Run: headless pygame with SDL's dummy video driver; simulated clock (each Clock.tick advances the game by its frame time, no real sleeping); random seed 0; keys injected as events and as key.get_pressed() state; no mouse input.
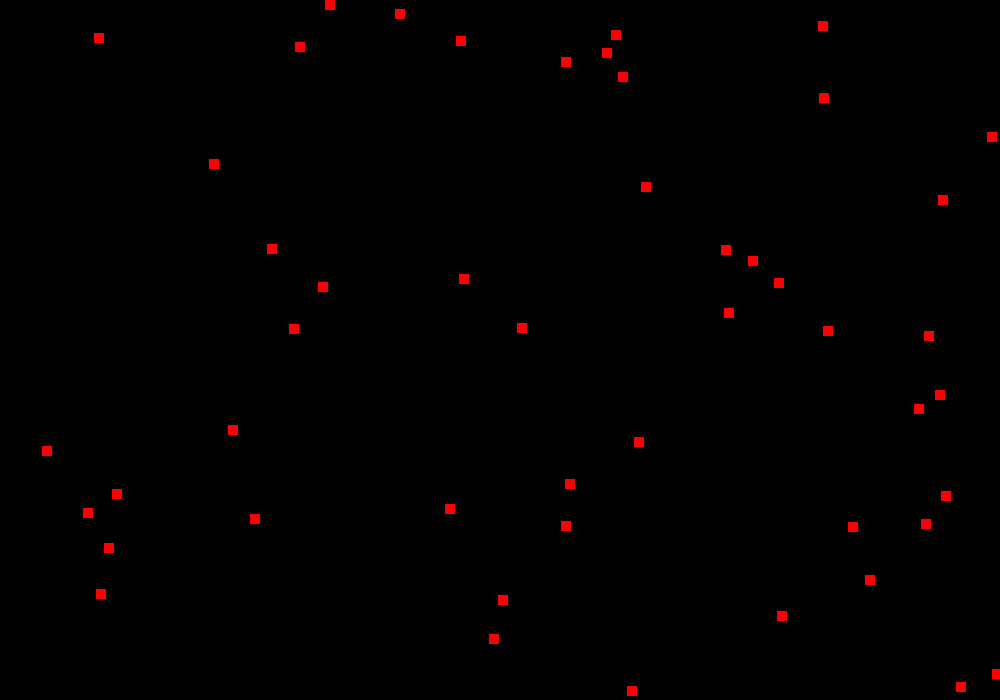
Frame 1 of 4 · flips 1–60 · no input
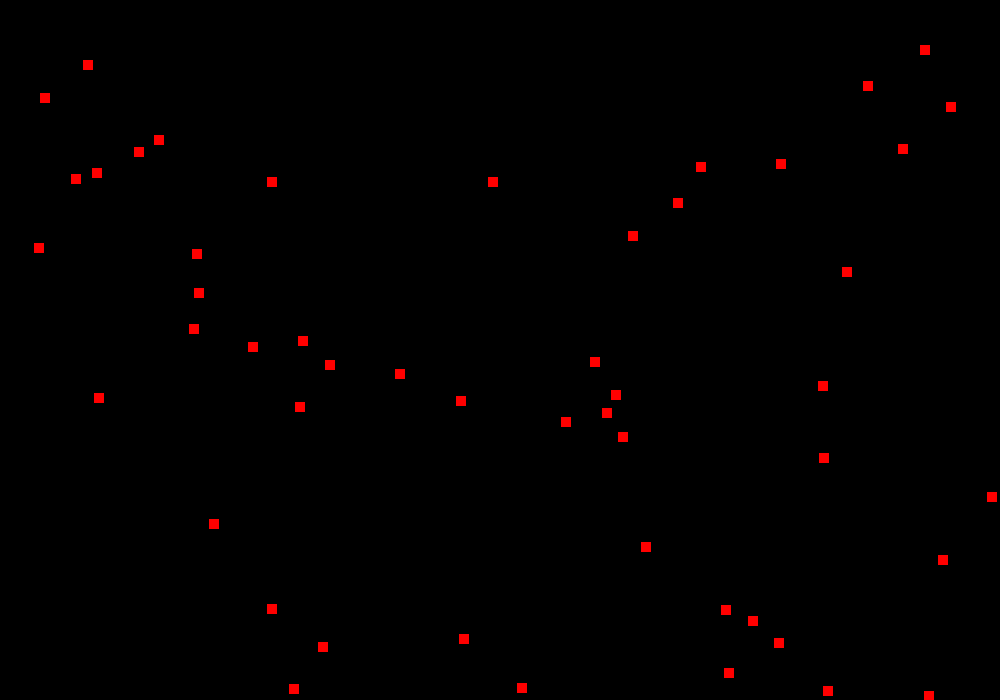
Frame 2 of 4 · flips 61–180 · tapped SPACE, RETURN · held RIGHT (→), D
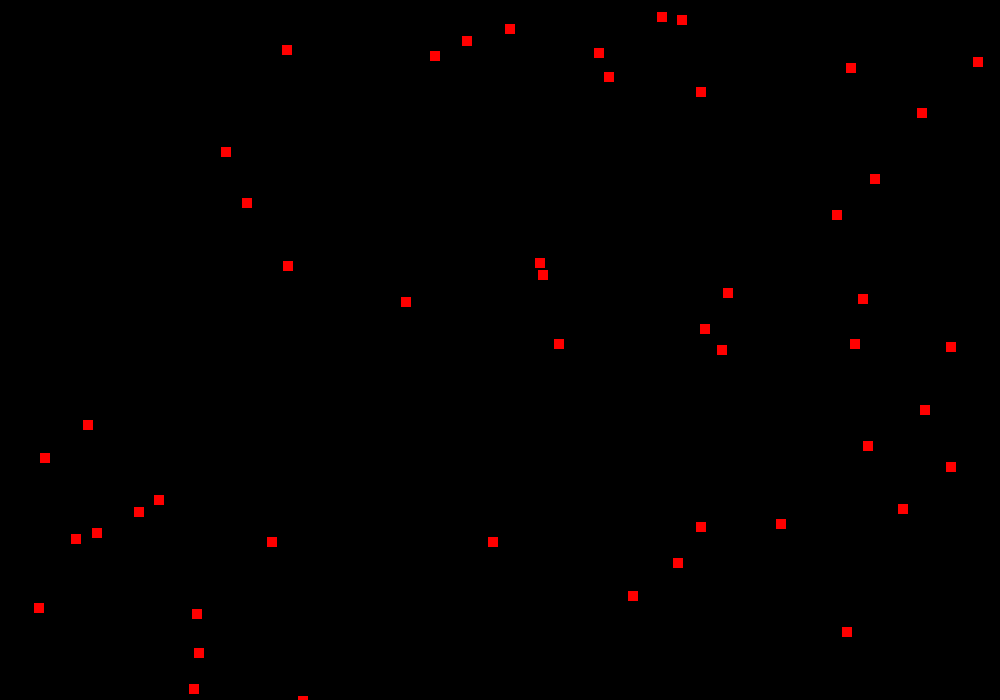
Frame 3 of 4 · flips 181–300 · held DOWN (↓), S
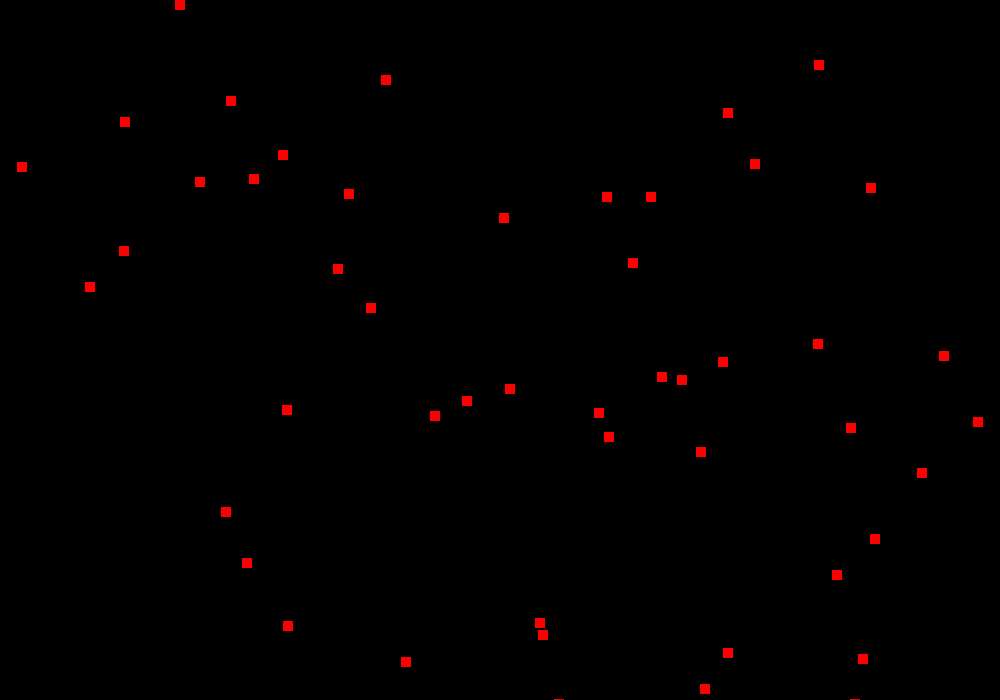
Frame 4 of 4 · flips 301–420 · held LEFT (←), A, UP (↑), W

The pygame program that drew these frames:

import pygame
import random

# Define some colors
BLACK = 0x000000
WHITE = 0xFFFFFF
RED = (255, 0, 0)
GREEN = (0, 255, 0)

class Invader: # --- This is a record
    def __init__(self,inv_x, inv_y, inv_vel, inv_size) -> None:
        self.x = inv_x
        self.y = inv_y
        self.vel = inv_vel
        self.size = inv_size
    # --- End fields
# --- End record

pygame.init()

# Set the width and height of the screen [width, height]
width = 1000
height = 700
size = (width, height)
screen = pygame.display.set_mode(size)

pygame.display.set_caption("Space Invaders")


# Loop until the user clicks the close button.
gameOver = False

# Used to manage how fast the screen updates
clock = pygame.time.Clock()

# --- Number of Invaders
inv_rows = 50
inv_arr = [None for j in range(inv_rows)]

for row in range(inv_rows):    
    # --- Change the random values to be the positions of the invaders
    invaders = Invader(random.randint(1,width), random.randint(1,height), 3, 10)
    inv_arr[row] = invaders


# -------- Main Program Loop -----------
while not gameOver:
    # --- Main event loop
    for event in pygame.event.get():
        if event.type == pygame.QUIT:
            gameOver = True

    # --- Game logic should go here
    # --- Invader movement


    # --- Change this to be the motion of the invaders
    for i in range(inv_rows):
        if inv_arr[i].y <= height:
            inv_arr[i].y += 1*inv_arr[i].vel
        else:
            inv_arr[i].y = 0
            inv_arr[i].x = random.randint(1,width)



    # --- Screen-clearing code goes here
    screen.fill(BLACK)
    # Here, we clear the screen to white. Don't put other drawing commands
    # above this, or they will be erased with this command.

    for i in range(inv_rows):
        pygame.draw.rect(screen, RED, [inv_arr[i].x,inv_arr[i].y,inv_arr[i].size,inv_arr[i].size])

    # If you want a background image, replace this clear with blit'ing the
    # background image.


    # --- Drawing code should go here


    # --- Go ahead and update the screen with what we've drawn.
    pygame.display.flip()

    # --- Limit to 60 frames per second
    clock.tick(60)

# Close the window and quit.
pygame.quit()
